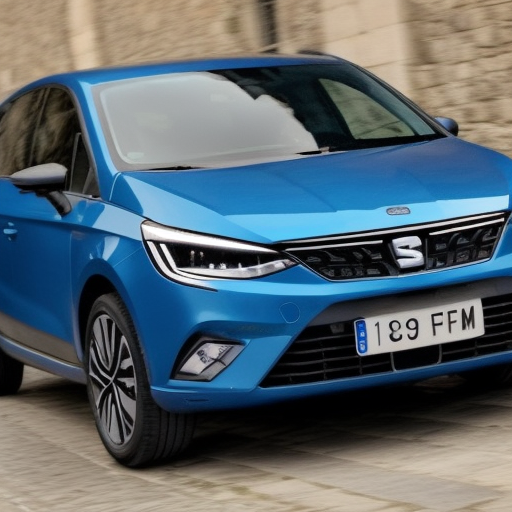
Generation parameters embedded in this image by AUTOMATIC1111 Stable Diffusion web UI or a fork of it (Forge, ...) (PNG 'parameters' text chunk):
a matriculas 23012023
Steps: 20, Sampler: Euler a, CFG scale: 7, Seed: 1889978018, Size: 512x512, Model hash: e072449f34, Model: matriculas23012023